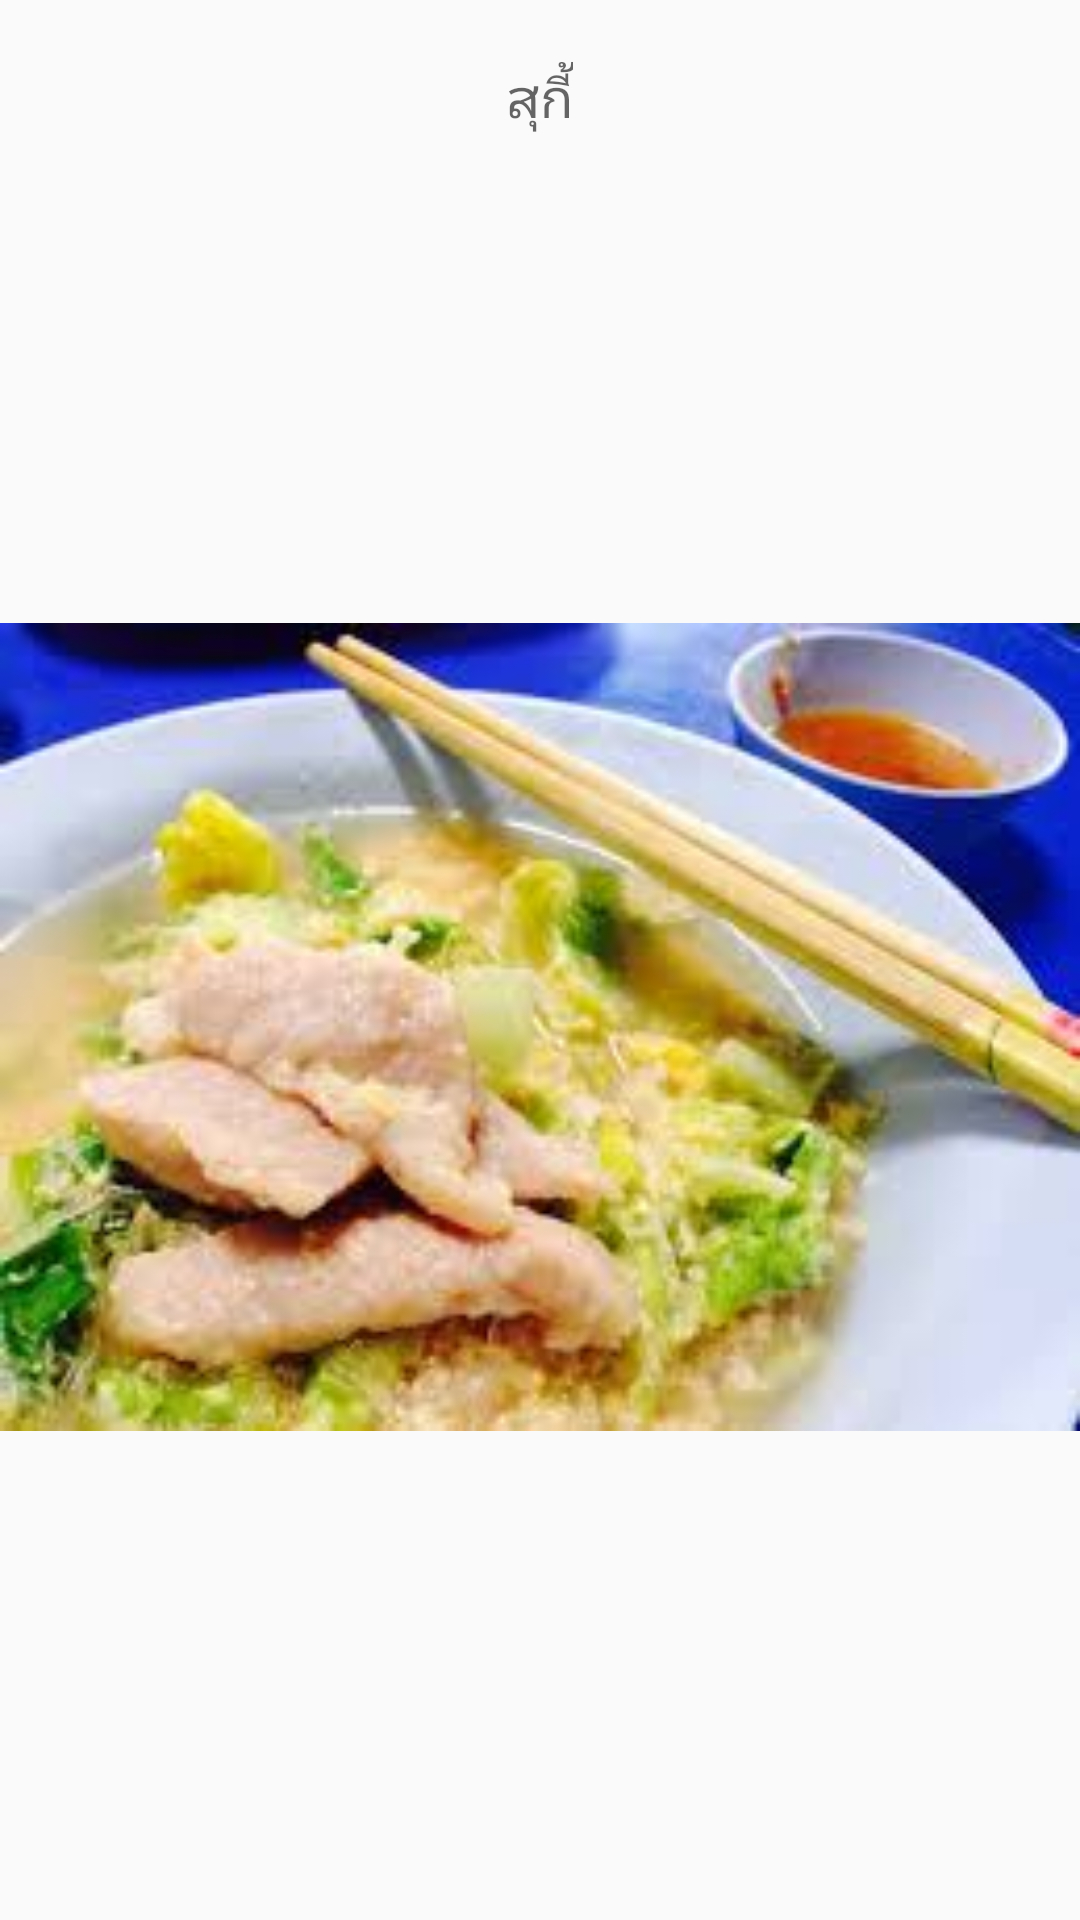

Reconstruct the res/layout file that produces this screen, plus the resources it refers to.
<!-- AndroidManifest.xml: application theme AppTheme -->
<!-- res/layout/dia13.xml -->
<?xml version="1.0" encoding="utf-8"?>
<LinearLayout xmlns:android="http://schemas.android.com/apk/res/android"
    android:layout_width="match_parent"
    android:layout_height="match_parent"
    android:background="#00ffffff"
    android:orientation="vertical">

    <TextView
        android:layout_width="wrap_content"
        android:layout_height="wrap_content"
        android:textAppearance="?android:attr/textAppearanceMedium"
        android:text="สุกี้"
        android:id="@+id/textView8"
        android:layout_gravity="center_horizontal"
        android:layout_marginTop="20dp" />

    <ImageView
        android:layout_width="match_parent"
        android:layout_height="match_parent"
        android:id="@+id/imageView3"
        android:src="@drawable/dai13" />

</LinearLayout>
<!-- resources referenced by this layout -->
<resources>
  <!-- drawable dai13: jpg bitmap (drawable, 10061 bytes) -->
  <style name="AppTheme" parent="Theme.AppCompat.Light.DarkActionBar">
          
          <item name="colorPrimary">@color/colorPrimary</item>
          <item name="colorPrimaryDark">@color/colorPrimaryDark</item>
          <item name="colorAccent">@color/colorAccent</item>
      </style>
  <color name="colorPrimary">#3F51B5</color>
  <color name="colorPrimaryDark">#303F9F</color>
  <color name="colorAccent">#b2ffffff</color>
</resources>
